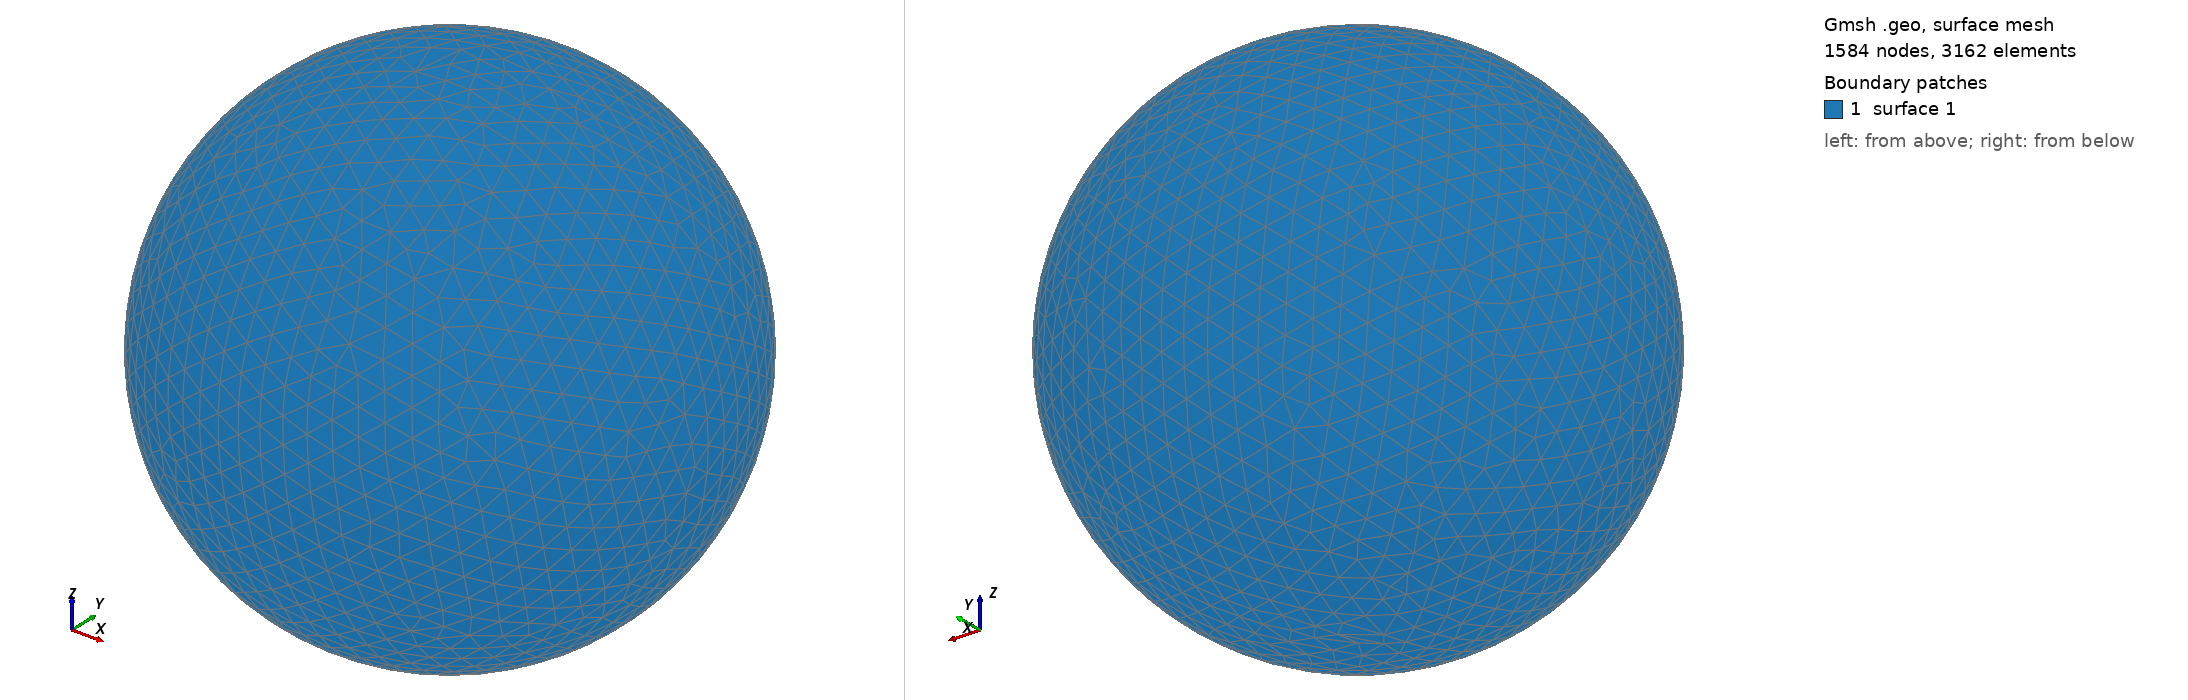

Gmsh geometry script, surface-meshed: 1584 nodes, 3162 surface elements. Boundary patches (legend numbers): 1 surface 1. Left view from above one corner, right view from below the opposite corner. The script declares no physical surfaces, so the legend lists its geometric surfaces. The drawing asked Gmsh for element sizes between 1% and 20% of the model's largest extent; the script's own settings can give other sizes.

=== shot1978.geo (drawn) ===
SetFactory("OpenCASCADE");
Point(1) = {0,0,0,0};
Sphere(1) = {0,0,0,0.09793000};
MeshSize{ PointsOf{ Surface{:}; } } = 0.009793000;
Mesh.ElementOrder=1;
Mesh.Format=39;
